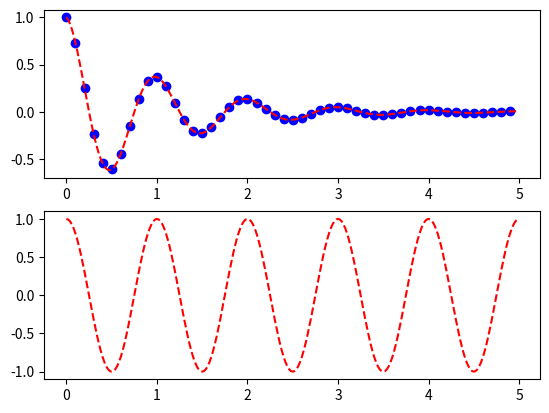

Source code (Python):
import matplotlib.pyplot as plt
import numpy as np

def f(t):
    return np.exp(-t) * np.cos(2*np.pi*t)

t1 = np.arange(0.0, 5.0, 0.1)
t2 = np.arange(0.0, 5.0, 0.02)

plt.figure()
plt.subplot(211)
plt.plot(t1, f(t1), 'bo', t2, f(t2), 'r--')

plt.subplot(212)
plt.plot(t2, np.cos(2*np.pi*t2), 'r--')
plt.show()

